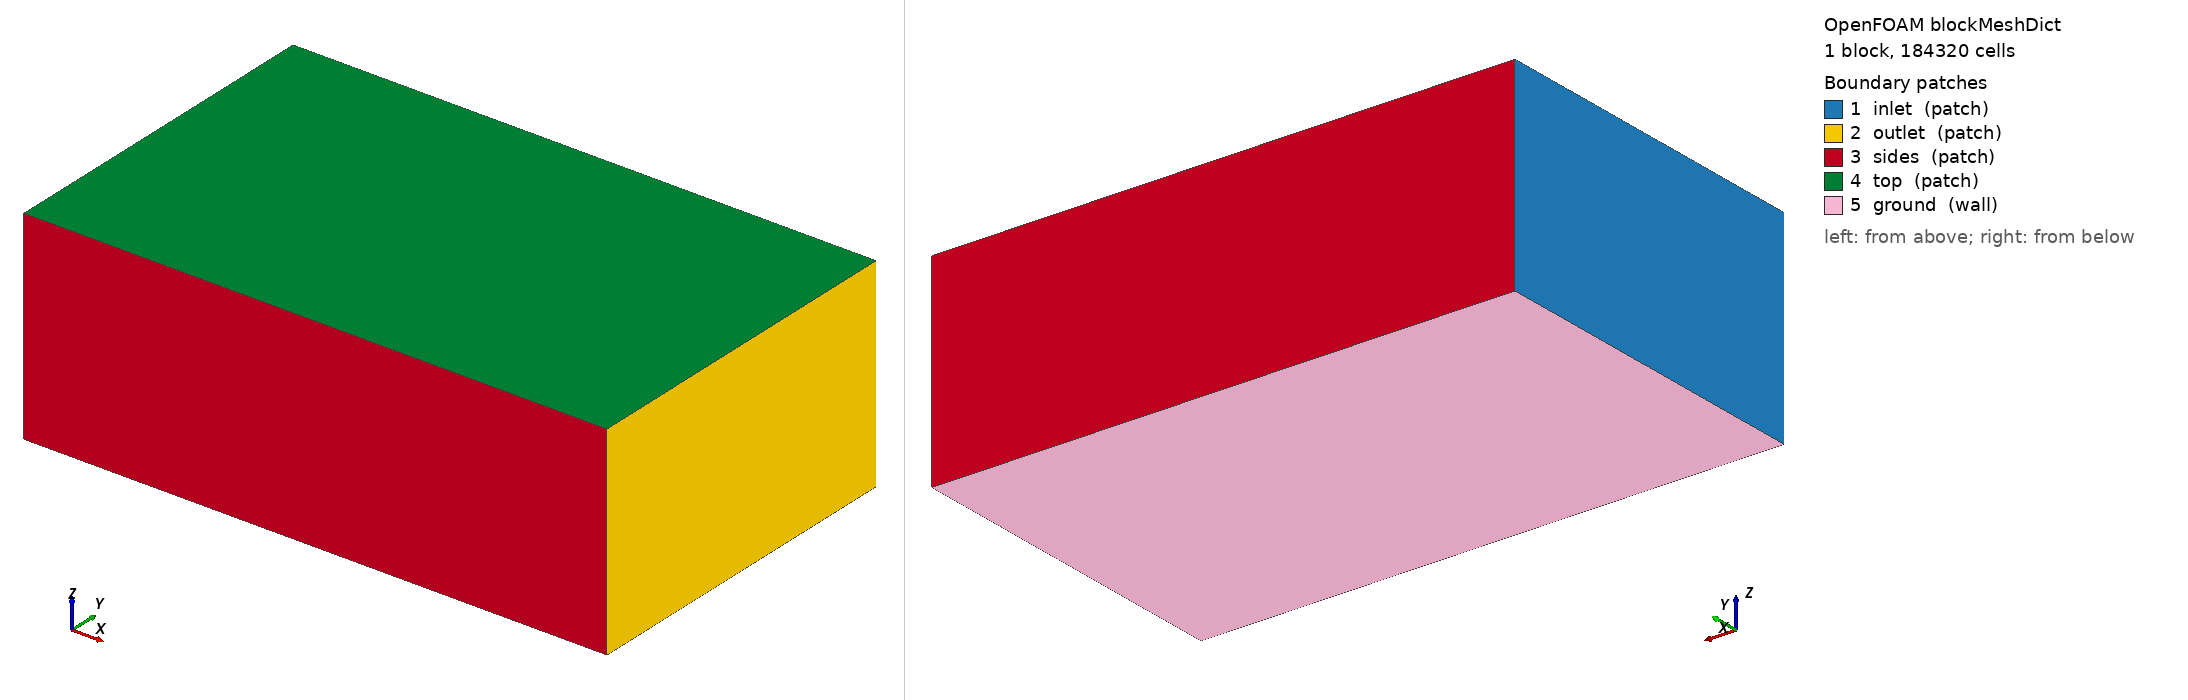

OpenFOAM case: the mesh blockMesh builds from blockMeshDict, 1 block(s), 184320 cells. Boundary patches (legend numbers): 1 inlet (patch), 2 outlet (patch), 3 sides (patch), 4 top (patch), 5 ground (wall). Left view from above one corner, right view from below the opposite corner. Boundary conditions: 1 field file(s) under 0/; 0 of 5 drawn patches have an entry in a shipped field file.

=== system/blockMeshDict ===
/*--------------------------------*- C++ -*----------------------------------*\
| =========                 |                                                 |
| \\      /  F ield         | OpenFOAM: The Open Source CFD Toolbox           |
|  \\    /   O peration     | Version:  2412                                  |
|   \\  /    A nd           | Website:  www.openfoam.com                      |
|    \\/     M anipulation  |                                                 |
\*---------------------------------------------------------------------------*/
FoamFile
{
    version     2.0;
    format      ascii;
    class       dictionary;
    object      blockMeshDict;
}
// * * * * * * * * * * * * * * * * * * * * * * * * * * * * * * * * * * * * * //

scale 1;

vertices
(
    (-6.0 -6.0 -3.01)
    (14.0 -6.0 -3.01)
    (14.0 6.0 -3.01)
    (-6.0 6.0 -3.01)
    (-6.0 -6.0 4.0)
    (14.0 -6.0 4.0)
    (14.0 6.0 4.0)
    (-6.0 6.0 4.0)
);

blocks
(
    hex (0 1 2 3 4 5 6 7) (80 48 48) simpleGrading (1 1 1)
);

edges ();

boundary
(
    inlet  { type patch; faces ((0 4 7 3)); }
    outlet { type patch; faces ((1 2 6 5)); }
    sides  { type patch; faces ((0 1 5 4) (3 7 6 2)); }
    top    { type patch; faces ((4 5 6 7)); }
    ground { type wall;  faces ((0 3 2 1)); }
);

mergePatchPairs ();


=== system/controlDict ===
/*--------------------------------*- C++ -*----------------------------------*\
| =========                 |                                                 |
| \\      /  F ield         | OpenFOAM: The Open Source CFD Toolbox           |
|  \\    /   O peration     | Version:  2412                                  |
|   \\  /    A nd           | Website:  www.openfoam.com                      |
|    \\/     M anipulation  |                                                 |
\*---------------------------------------------------------------------------*/
FoamFile
{
    version     2.0;
    format      ascii;
    class       dictionary;
    object      controlDict;
}
// * * * * * * * * * * * * * * * * * * * * * * * * * * * * * * * * * * * * * //

application     simpleFoam;
startFrom       startTime;
startTime       0;
stopAt          endTime;
endTime         2000;
deltaT          1;
writeControl    timeStep;
writeInterval   100;
purgeWrite      3;
writeFormat     ascii;
writePrecision  8;
writeCompression off;
timeFormat      general;
timePrecision   6;
runTimeModifiable true;

functions
{
    // plano receptor a la altura del suelo: D(x,y) se integra aqui
    receptorPlane
    {
        type            surfaces;
        libs            ("libsampling.so");
        surfaceFormat   raw;
        fields          (U p k omega);
        interpolationScheme cellPoint;
        surfaces
        {
            ground
            {
                type        plane;
                planeType   pointAndNormal;
                pointAndNormalDict
                {
                    point   (0 0 -3.0);
                    normal  (0 0 1);
                }
                triangulate false;
            }
        }
    }

    // lineas verticales: perfil de downwash u(z) bajo cada rotor
    downwashLines
    {
        type            sets;
        libs            ("libsampling.so");
        writeControl    timeStep;
        writeInterval   100;
        interpolationScheme cellPoint;
        setFormat       raw;
        fields          (U k omega);
        sets
        {
            line_under_rotor1
            {
                type        uniform;
                axis        z;
                start       (0.8627 0.8627 -2.9899999999999998);
                end         (0.8627 0.8627 1.0);
                nPoints     60;
            }
        }
    }

    // residuos y fuerzas en el disco
    forces
    {
        type            forces;
        libs            ("libforces.so");
        writeControl    timeStep;
        writeInterval   20;
        patches         (ground);
        rho             rhoInf;
        rhoInf          1.1716;
        CofR            (0 0 0);
    }
}
